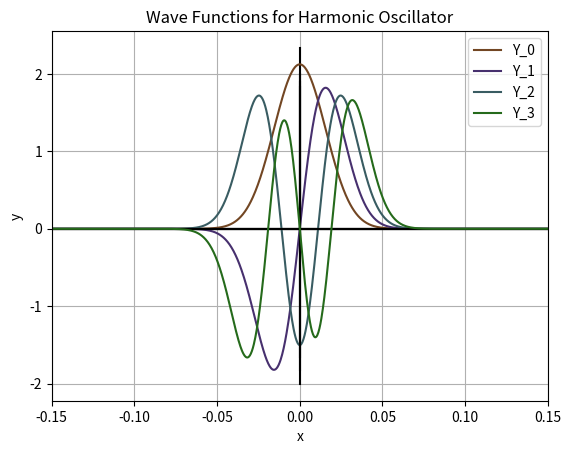

Write the Python code that produced this figure.
#Definición de las librerias
import math
import random
import numpy as np
import matplotlib.pyplot as plt

#Definición de la función que guardara los valores de la función de onda
def f(x,n):
    #Definición de parametros, constantes y coeficientes
    pi = math.pi
    k = 64
    a1 = (k/pi)**(1/4)
    a2 = (fac(n)*2**n)**(1/2)

    #Evaluación de la función psi_n(x)
    psi = (a1/a2)*H(k*x,n)*np.exp(-0.5*np.power(k*x,2))

    return psi

#Definición de la función que guardara los valores de los polinomios de Hermite
def H(x,n):
    g = 0

    #Suma de los monomios en el polinomio de Hermite de grado n
    for m in range(0,n//2+1):
        s = ((-1)**m)*fac(n)/(fac(m)*fac(n-2*m))
        g += s*(2**(n-2*m))*np.power(x,n-2*m)
    
    return g

#Definición del factorial
def fac(n):
    r = 1

    for i in range(2,n+1):
        r = r*i

    return r


#Definición de la función que proyectara los un conjunto de datos y sus valores
#en el polinomio de Hermite de grado n
def inplot_h(n,a):
    #Declaración del conjunto de datos, la evaluación de ellos
    X_data = np.linspace(-a,a,1000)
    Y_data = H(X_data,n)
    #Creación de los ejes coordenados
    X_axis = np.zeros(len(X_data))
    Y_axis = np.linspace(-abs(min(Y_data))*1.1,abs(max(Y_data))*1.1,len(X_data))

    #Generación aleatoria de colores (unicamente estetico)
    rgb = (random.random(),random.random(),random.random())

    #Declaraciones para graficar los datos, y nombramiento de los ejes y la grafica
    plt.title("Hermit's polynomials")
    plt.plot(X_data,X_axis,c="black") , plt.plot(X_axis,Y_axis,c="black")
    plt.xlabel("x") , plt.ylabel("y".format(n))
    plt.plot(X_data,Y_data,c=rgb,label="H_{}".format(n))
    plt.legend()

#Definición de la función que proyectara los un conjunto de datos y sus valores
#en la n-esima función de onda
def inplot_psi(n,a):
    #Declaración del conjunto de datos, la evaluación de ellos
    X_data = np.linspace(-a,a,1000)
    Y_data = f(X_data,n)
    #Creación de los ejes coordenados
    X_axis = np.zeros(len(X_data))
    Y_axis = np.linspace(-abs(min(Y_data))*1.1,abs(max(Y_data))*1.1,len(X_data))

    #Generación aleatoria de colores (unicamente estetico)
    rgb = (random.uniform(0,0.5),random.uniform(0,0.5),random.uniform(0,0.5))

    #Declaraciones para graficar los datos, y nombramiento de los ejes y la grafica
    plt.title("Wave Functions for Harmonic Oscillator")
    plt.plot(X_data,X_axis,c="black") , plt.plot(X_axis,Y_axis,c="black")
    plt.xlabel("x") , plt.ylabel("y".format(n))
    plt.plot(X_data,Y_data,c=rgb,label="Y_{}".format(n))
    plt.legend()

#Atribución de los valores: longitud del conjunto de datos, y limites de los ejes
a,b = 3,20

#Proyección de los polinomios de Hermite de grado 0<=n<6
for i in range(0,6):
    inplot_h(i,a)

#Visualización de datos y guardado de la figura
plt.xlim([-a,a]) , plt.ylim([-b,b])
plt.grid()
plt.savefig("Hermit's polynomials")
plt.show()

plt.clf()

#Atribución de los valores: longitud del conjunto de datos
a = 0.15

#Proyección de las n-esimas funciones de onda asociadas
for i in range(0,4):
    inplot_psi(i,a)

#Visualización de datos y guardado de la figura
plt.xlim([-a,a])
plt.grid()
plt.savefig("WaveFunctionsForQuantumArmonicOscillator")
plt.show()
